Run: headless pygame with SDL's dummy video driver; simulated clock (each Clock.tick advances the game by its frame time, no real sleeping); random seed 0; keys injected as events and as key.get_pressed() state; no mouse input.
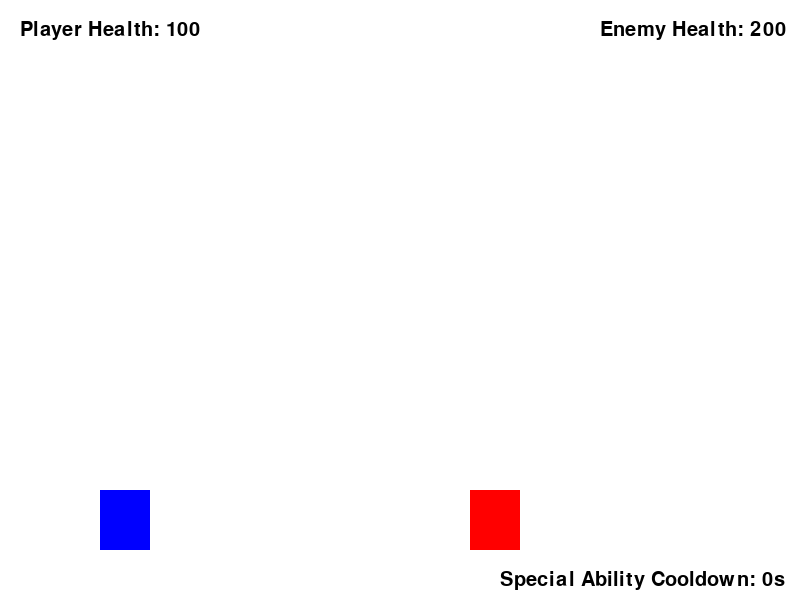
Frame 1 of 4 · flips 1–60 · no input
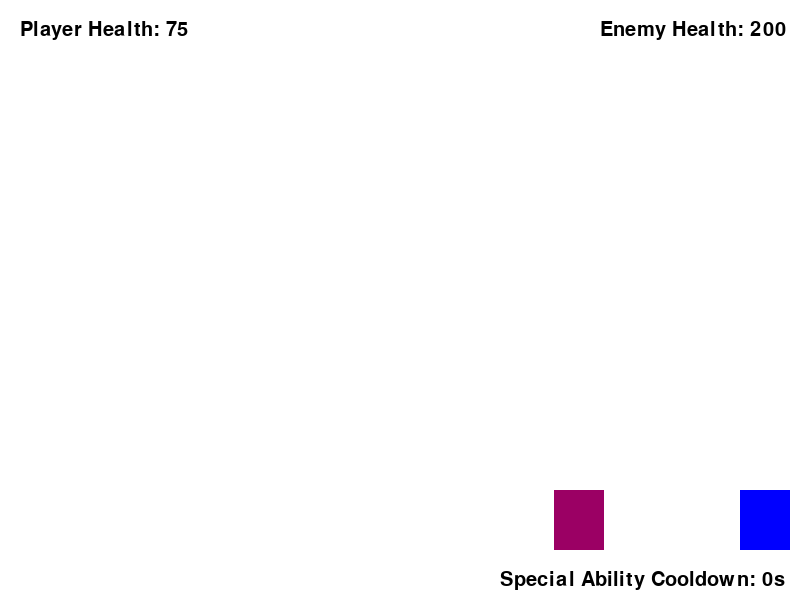
Frame 2 of 4 · flips 61–180 · tapped SPACE, RETURN · held RIGHT (→), D
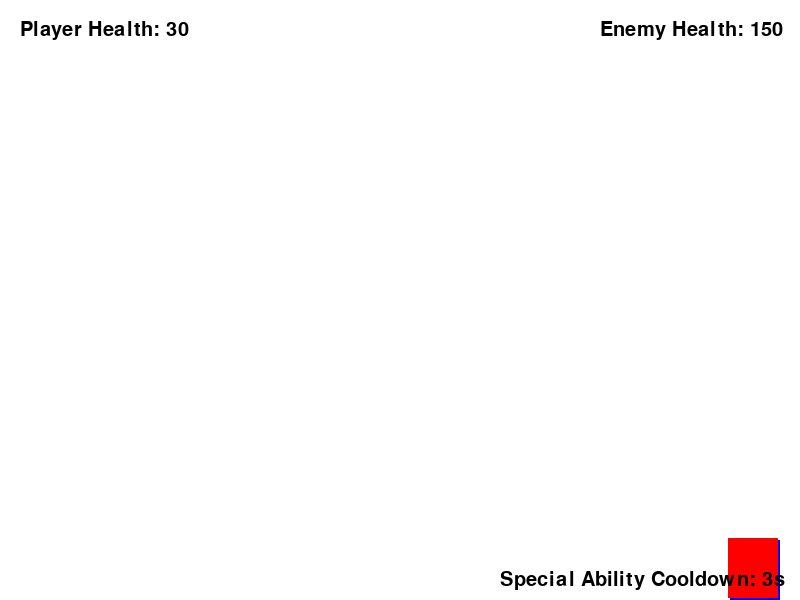
Frame 3 of 4 · flips 181–300 · held DOWN (↓), S
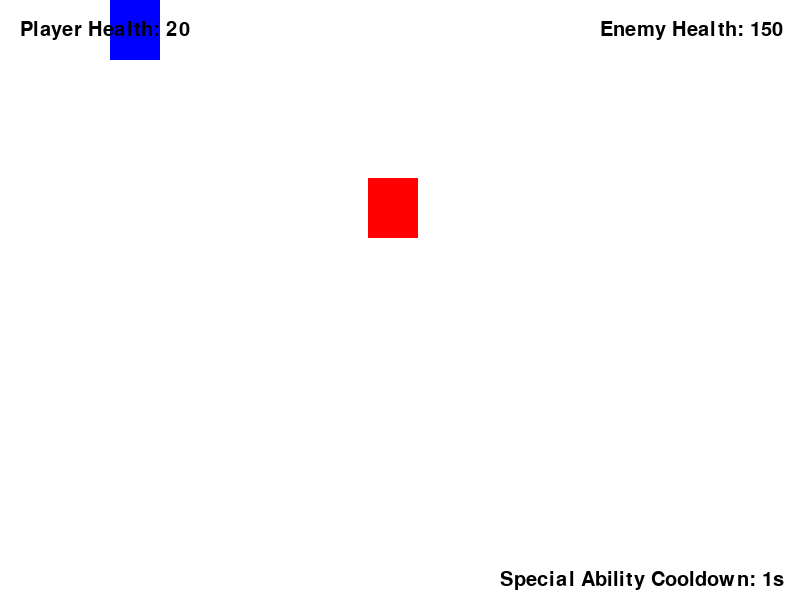
Frame 4 of 4 · flips 301–420 · held LEFT (←), A, UP (↑), W

The pygame program that drew these frames:

import pygame
import random

pygame.init()

WIDTH, HEIGHT = 800, 600
screen = pygame.display.set_mode((WIDTH, HEIGHT))
pygame.display.set_caption("Epic Sword Fighting")

WHITE = (255, 255, 255)
BLACK = (0, 0, 0)
RED = (255, 0, 0)
BLUE = (0, 0, 255)
YELLOW = (255, 255, 0)

player_width, player_height = 50, 60
player_x, player_y = 100, HEIGHT - player_height - 50
player_speed = 5
player_health = 100
player_attack_power = 20

enemy_width, enemy_height = 50, 60
enemy_x, enemy_y = WIDTH - 150, HEIGHT - enemy_height - 50
enemy_speed = 3
enemy_health = 200  # Increased HP for tougher enemy
enemy_attack_power = 10

knockback_distance = 20

font = pygame.font.SysFont("Arial", 30)
clock = pygame.time.Clock()

running = True


def display_text(text, color, x, y):
    label = font.render(text, True, color)
    screen.blit(label, (x, y))


def player_block(keys):
    return keys[pygame.K_b]


def player_special_ability(keys):
    global player_special, special_cooldown
    if special_cooldown == 0 and keys[pygame.K_s]:
        player_special = True
        special_cooldown = 300


def enemy_attack(keys):
    global player_health, player_x
    melee_range = 60

    dx = abs(player_x - enemy_x)
    dy = abs(player_y - enemy_y)

    if dx < melee_range and dy < melee_range:
        if random.random() < 0.05:
            if not player_block(keys):
                player_health -= enemy_attack_power
                # Knockback player
                if player_x < enemy_x:
                    player_x -= knockback_distance
                    if player_x < 0:
                        player_x = 0
                else:
                    player_x += knockback_distance
                    if player_x > WIDTH - player_width:
                        player_x = WIDTH - player_width


def ai_behavior(player_attacking):
    global enemy_x, enemy_y

    # Distance from player
    dx = enemy_x - player_x
    dy = enemy_y - player_y

    # If player is attacking and close, move away from player
    if player_attacking and abs(dx) < 150 and abs(dy) < 100:
        # Move enemy away from player
        if dx < 0 and enemy_x > 0:
            enemy_x -= enemy_speed
        elif dx > 0 and enemy_x < WIDTH - enemy_width:
            enemy_x += enemy_speed

        if dy < 0 and enemy_y > 0:
            enemy_y -= enemy_speed
        elif dy > 0 and enemy_y < HEIGHT - enemy_height:
            enemy_y += enemy_speed
    else:
        # Otherwise, move towards player
        if enemy_x > player_x:
            enemy_x -= enemy_speed
        elif enemy_x < player_x:
            enemy_x += enemy_speed
        if enemy_y > player_y:
            enemy_y -= enemy_speed
        elif enemy_y < player_y:
            enemy_y += enemy_speed


def enemy_should_block():
    # AI randomly decides to block (30% chance)
    return random.random() < 0.3


def game_loop():
    global player_x, player_y, player_health, enemy_x, enemy_y, enemy_health, running
    global special_cooldown, player_special, sword_attack_rect, attacking, facing_left

    player_x, player_y = 100, HEIGHT - player_height - 50
    enemy_x, enemy_y = WIDTH - 150, HEIGHT - enemy_height - 50
    special_cooldown = 0
    player_special = False
    attacking = False
    sword_attack_rect = pygame.Rect(0, 0, 0, 0)
    facing_left = False
    enemy_blocking = False  # Track if AI is currently blocking

    while running:
        screen.fill(WHITE)

        for event in pygame.event.get():
            if event.type == pygame.QUIT:
                running = False

        keys = pygame.key.get_pressed()

        # Player movement & facing
        if keys[pygame.K_LEFT] and player_x > 0:
            player_x -= player_speed
            facing_left = True
        if keys[pygame.K_RIGHT] and player_x < WIDTH - player_width:
            player_x += player_speed
            facing_left = False
        if keys[pygame.K_UP] and player_y > 0:
            player_y -= player_speed
        if keys[pygame.K_DOWN] and player_y < HEIGHT - player_height:
            player_y += player_speed

        # Detect if player is attacking this frame
        player_attacking = keys[pygame.K_SPACE]

        # Player attack logic
        global enemy_health
        if player_attacking and not attacking:
            attacking = True
            if facing_left:
                sword_attack_rect = pygame.Rect(player_x - 30, player_y + player_height // 2 - 5, 30, 10)
            else:
                sword_attack_rect = pygame.Rect(player_x + player_width, player_y + player_height // 2 - 5, 30, 10)

            enemy_hitbox = pygame.Rect(enemy_x, enemy_y, enemy_width, enemy_height)
            if sword_attack_rect.colliderect(enemy_hitbox):
                enemy_health -= player_attack_power
                # Knockback enemy
                if facing_left:
                    enemy_x -= knockback_distance
                    if enemy_x < 0:
                        enemy_x = 0
                else:
                    enemy_x += knockback_distance
                    if enemy_x > WIDTH - enemy_width:
                        enemy_x = WIDTH - enemy_width
        else:
            attacking = False

        # Player block
        blocking = player_block(keys)

        # Player special ability
        player_special_ability(keys)

        # AI decides if it should block this frame
        enemy_blocking = enemy_should_block()

        # AI behavior: move away if player attacking and close, else move toward player
        ai_behavior(player_attacking)

        # Enemy attack logic
        melee_range = 60
        dx = abs(player_x - enemy_x)
        dy = abs(player_y - enemy_y)

        if dx < melee_range and dy < melee_range:
            if random.random() < 0.05:
                if not blocking and not enemy_blocking:
                    player_health -= enemy_attack_power
                    # Knockback player
                    if player_x < enemy_x:
                        player_x -= knockback_distance
                        if player_x < 0:
                            player_x = 0
                    else:
                        player_x += knockback_distance
                        if player_x > WIDTH - player_width:
                            player_x = WIDTH - player_width
                else:
                    # If enemy blocking, reduce damage by half or negate it
                    # (For simplicity, let's reduce by half)
                    player_health -= enemy_attack_power // 2

        # Handle special ability (power slash)
        if player_special:
            enemy_health -= 50
            player_special = False

        # Draw everything
        pygame.draw.rect(screen, BLUE, (player_x, player_y, player_width, player_height))
        pygame.draw.rect(screen, RED, (enemy_x, enemy_y, enemy_width, enemy_height))

        if attacking:
            pygame.draw.rect(screen, YELLOW, sword_attack_rect)

        # Draw block visual for enemy (a simple blue overlay when blocking)
        if enemy_blocking:
            block_overlay = pygame.Surface((enemy_width, enemy_height), pygame.SRCALPHA)
            block_overlay.fill((0, 0, 255, 100))  # semi-transparent blue
            screen.blit(block_overlay, (enemy_x, enemy_y))

        if player_special:
            pygame.draw.circle(screen, YELLOW, (player_x + player_width // 2, player_y), 40, 2)

        display_text(f"Player Health: {player_health}", BLACK, 20, 20)
        display_text(f"Enemy Health: {enemy_health}", BLACK, WIDTH - 200, 20)
        display_text(f"Special Ability Cooldown: {special_cooldown // 60}s", BLACK, WIDTH - 300, HEIGHT - 30)

        if special_cooldown > 0:
            special_cooldown -= 1

        if player_health <= 0:
            display_text("GAME OVER!", RED, WIDTH // 2 - 100, HEIGHT // 2)
            pygame.display.update()
            pygame.time.wait(2000)
            break

        if enemy_health <= 0:
            display_text("YOU WIN!", BLUE, WIDTH // 2 - 100, HEIGHT // 2)
            pygame.display.update()
            pygame.time.wait(2000)
            break

        pygame.display.update()
        clock.tick(60)


game_loop()
pygame.quit()
